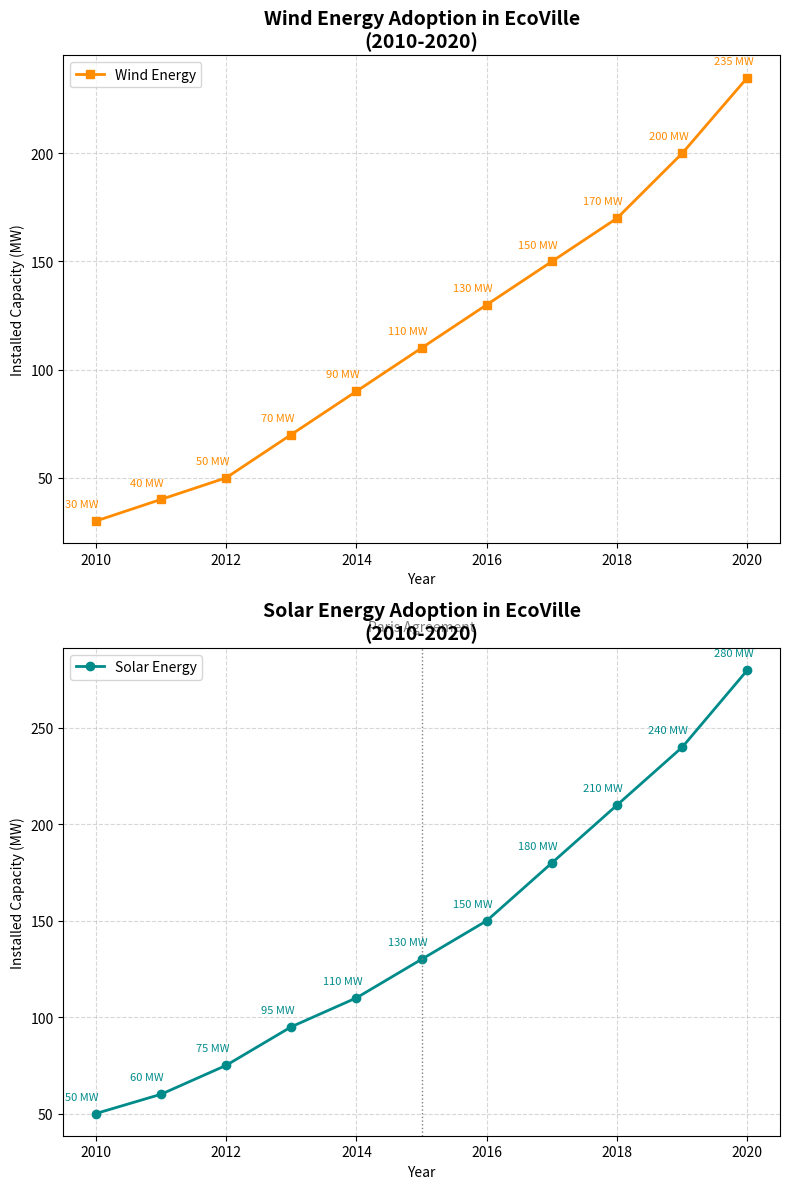

The matplotlib source for this figure:
import matplotlib.pyplot as plt
import numpy as np

# Data for Renewable Energy Adoption in EcoVille
years = np.arange(2010, 2021)
solar_capacity = np.array([50, 60, 75, 95, 110, 130, 150, 180, 210, 240, 280])
wind_capacity = np.array([30, 40, 50, 70, 90, 110, 130, 150, 170, 200, 235])

fig, (ax2, ax1) = plt.subplots(2, 1, figsize=(8, 12))

# Switched the positions of ax1 and ax2 for solar and wind energy charts.

# Subplot for Wind Energy
ax2.plot(years, wind_capacity, marker='s', linestyle='-', color='darkorange', label='Wind Energy', linewidth=2)
for x, y in zip(years, wind_capacity):
    ax2.annotate(f'{y} MW', (x, y), textcoords="offset points", xytext=(-10,10), ha='center', fontsize=8, color='darkorange')
ax2.set_title('Wind Energy Adoption in EcoVille\n(2010-2020)', fontsize=14, fontweight='bold')
ax2.set_xlabel('Year', fontsize=10)
ax2.set_ylabel('Installed Capacity (MW)', fontsize=10)
ax2.legend(loc='upper left')
ax2.grid(True, linestyle='--', alpha=0.5)

# Subplot for Solar Energy
ax1.plot(years, solar_capacity, marker='o', linestyle='-', color='darkcyan', label='Solar Energy', linewidth=2)
for i, (x, y) in enumerate(zip(years, solar_capacity)):
    ax1.annotate(f'{y} MW', (x, y), textcoords="offset points", xytext=(-10,10), ha='center', fontsize=8, color='darkcyan')
ax1.set_title('Solar Energy Adoption in EcoVille\n(2010-2020)', fontsize=14, fontweight='bold')
ax1.set_xlabel('Year', fontsize=10)
ax1.set_ylabel('Installed Capacity (MW)', fontsize=10)
ax1.legend(loc='upper left')
ax1.grid(True, linestyle='--', alpha=0.5)
ax1.axvline(x=2015, color='gray', linestyle=':', linewidth=1)
ax1.text(2015, max(solar_capacity) + 20, 'Paris Agreement', ha='center', color='gray')

plt.tight_layout()
plt.show()
